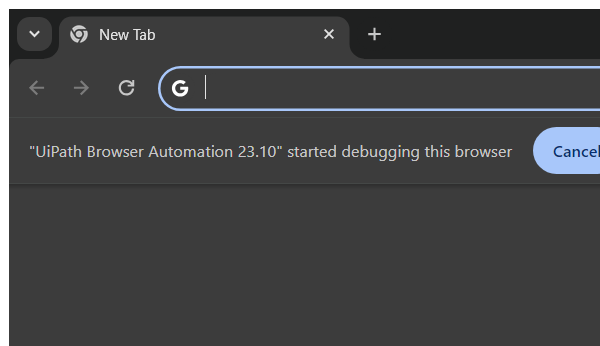
Workflow: 1 Open Browser

Step 1: Attach Browser 'chrome.exe  New Tab' (chrome.exe)

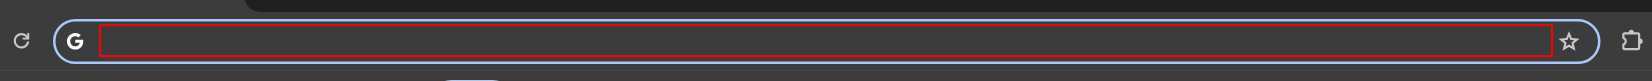
Step 2: type "https://www.imdb.com/" into the editable text 'Address and search bar' (chrome.exe)
